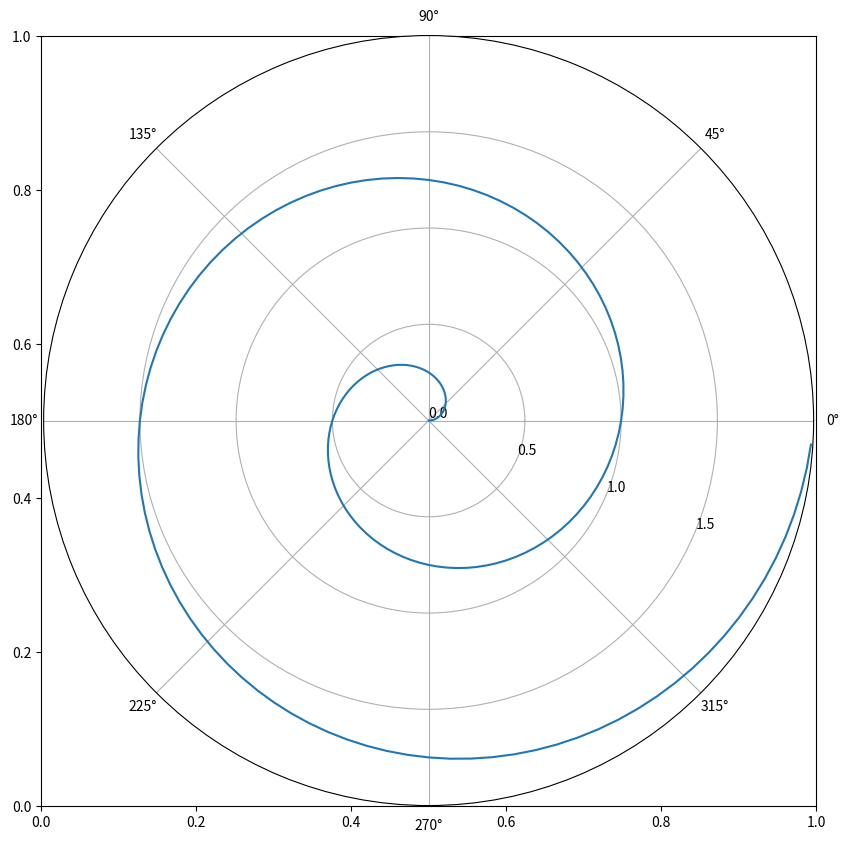

Write the Python code that produced this figure.
# 极坐标图
# 有三种：线状极坐标图/柱状极坐标图/气泡极坐标。
# http://www.cnblogs.com/arnoldlu/p/7553978.html
# 演示气泡极坐标图

import matplotlib.pyplot as plt
import matplotlib
import numpy as np
import pandas as pd

fig, ax = plt.subplots()

ax = plt.subplot(111, projection='polar')

r = np.arange(0, 2, 0.01)
theta = 2 * np.pi * r
plt.plot(theta, r)
ax.set_rmax(2)
ax.set_rticks(np.arange(0, 2, 0.5))
ax.set_rlabel_position(-22.5)
ax.grid(True)

fig.set_size_inches(10, 10)
plt.show()
